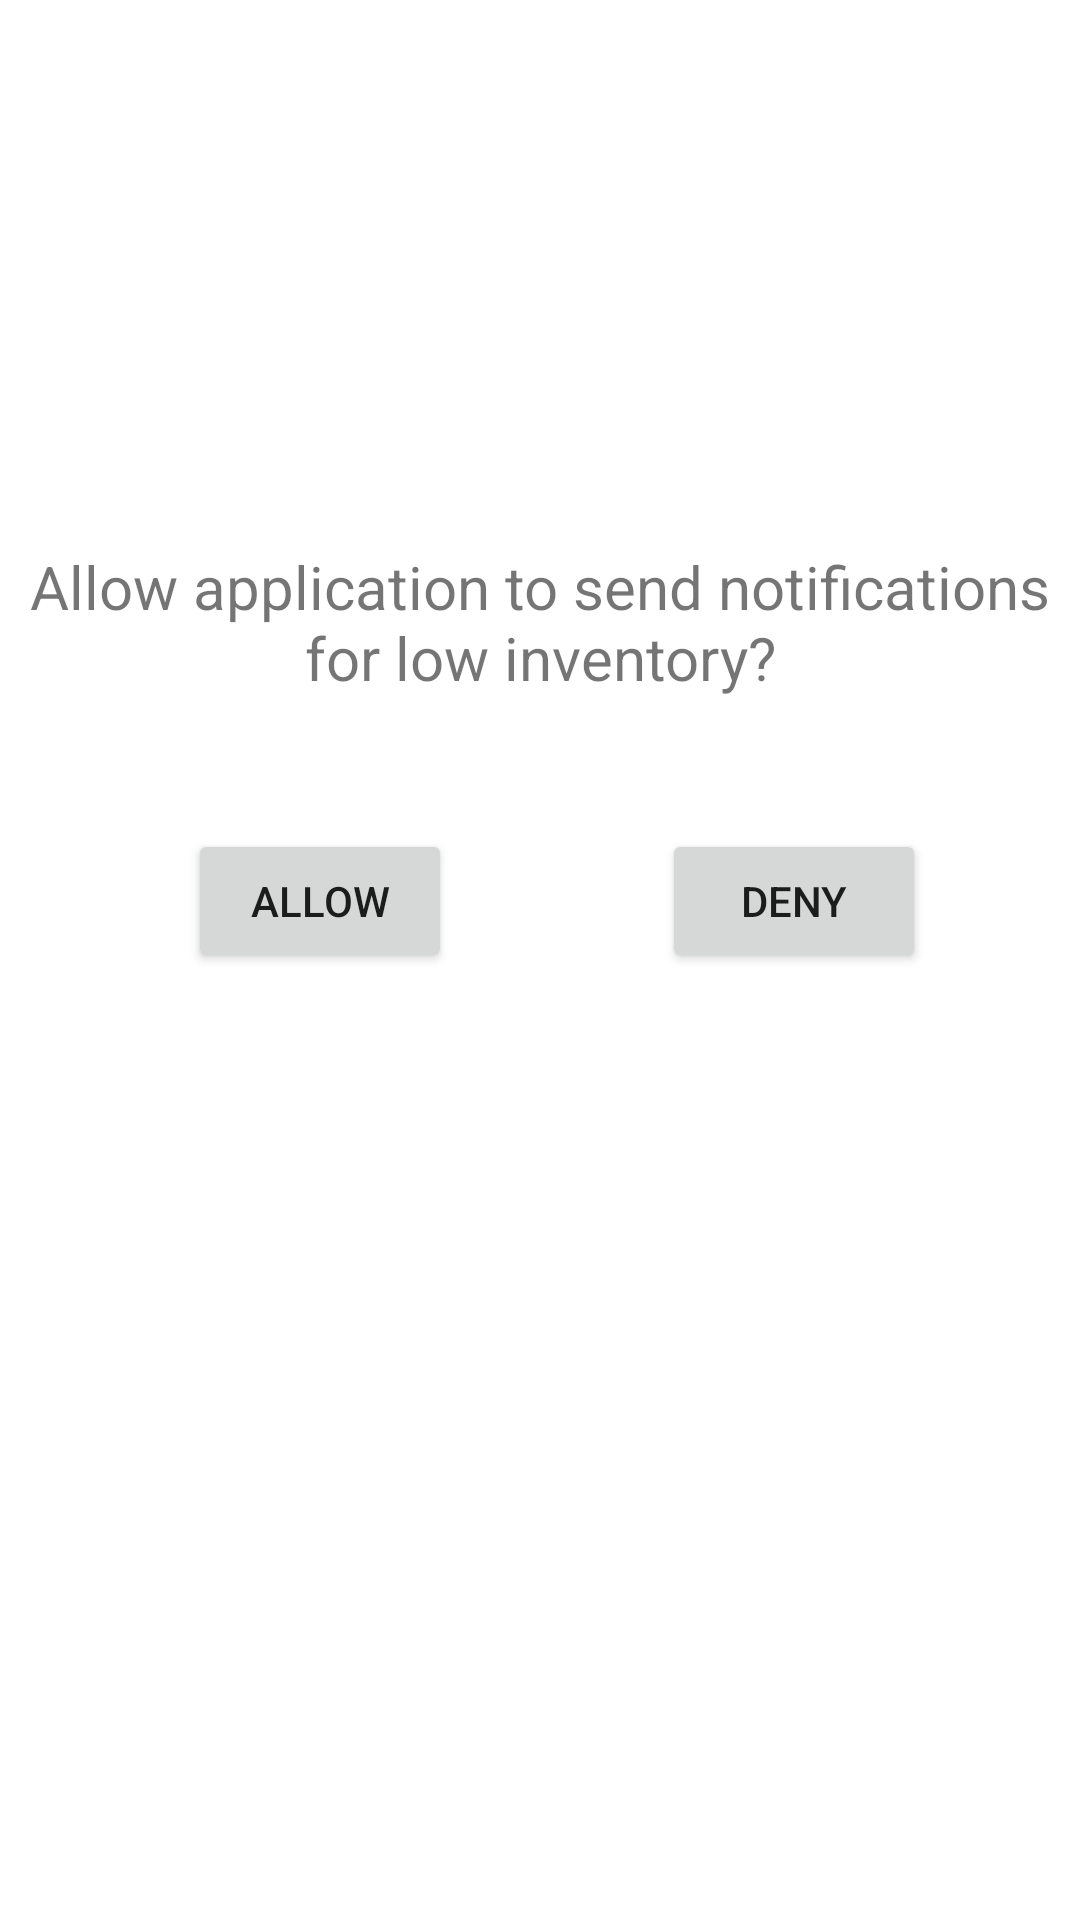

This screen was rendered from an Android layout file. Write that file and the resources it references.
<!-- AndroidManifest.xml: application theme Theme.SamanthaDurrInventoryProject -->
<!-- res/layout/fragment_request_information.xml -->
<?xml version="1.0" encoding="utf-8"?>
<androidx.constraintlayout.widget.ConstraintLayout xmlns:android="http://schemas.android.com/apk/res/android"
    xmlns:app="http://schemas.android.com/apk/res-auto"
    xmlns:tools="http://schemas.android.com/tools"
    android:id="@+id/frameLayout"
    android:layout_width="match_parent"
    android:layout_height="match_parent"
    tools:context=".RequestInformation">

    <TextView
        android:id="@+id/PermissionRequest"
        android:layout_width="385dp"
        android:layout_height="48dp"
        android:layout_marginTop="101dp"
        android:layout_marginBottom="580dp"
        android:text="Allow Access to Messages"
        android:textAlignment="center"
        android:textSize="24sp"
        app:layout_constraintBottom_toBottomOf="parent"
        app:layout_constraintEnd_toEndOf="parent"
        app:layout_constraintStart_toStartOf="parent"
        app:layout_constraintTop_toTopOf="parent" />

    <TextView
        android:id="@+id/AllowMessage"
        android:layout_width="wrap_content"
        android:layout_height="wrap_content"
        android:layout_marginTop="124dp"
        android:layout_marginBottom="406dp"
        android:text="Allow application to send notifications for low inventory?"
        android:textAlignment="center"
        android:textSize="20sp"
        app:layout_constraintBottom_toBottomOf="parent"
        app:layout_constraintEnd_toEndOf="parent"
        app:layout_constraintStart_toStartOf="parent"
        app:layout_constraintTop_toBottomOf="@+id/PermissionRequest" />

    <Button
        android:id="@+id/allowButton"
        android:layout_width="wrap_content"
        android:layout_height="wrap_content"
        android:layout_marginStart="100dp"
        android:layout_marginTop="43dp"
        android:layout_marginEnd="50dp"
        android:layout_marginBottom="315dp"
        android:text="Allow"
        app:layout_constraintBottom_toBottomOf="parent"
        app:layout_constraintEnd_toStartOf="@+id/denyButton"
        app:layout_constraintStart_toStartOf="parent"
        app:layout_constraintTop_toBottomOf="@+id/AllowMessage" />

    <Button
        android:id="@+id/denyButton"
        android:layout_width="wrap_content"
        android:layout_height="wrap_content"
        android:layout_marginStart="20dp"
        android:layout_marginTop="43dp"
        android:layout_marginEnd="89dp"
        android:layout_marginBottom="315dp"
        android:text="Deny"
        app:layout_constraintBottom_toBottomOf="parent"
        app:layout_constraintEnd_toEndOf="parent"
        app:layout_constraintStart_toEndOf="@+id/allowButton"
        app:layout_constraintTop_toBottomOf="@+id/AllowMessage" />
</androidx.constraintlayout.widget.ConstraintLayout>
<!-- resources referenced by this layout -->
<resources>
  <style name="Theme.SamanthaDurrInventoryProject" parent="Theme.MaterialComponents.DayNight.DarkActionBar">
          
          <item name="colorPrimary">@color/purple_500</item>
          <item name="colorPrimaryVariant">@color/purple_700</item>
          <item name="colorOnPrimary">@color/white</item>
          
          <item name="colorSecondary">@color/teal_200</item>
          <item name="colorSecondaryVariant">@color/teal_700</item>
          <item name="colorOnSecondary">@color/black</item>
          
          <item name="android:statusBarColor">?attr/colorPrimaryVariant</item>
          
      </style>
  <!-- not gathered from this repository: default colours our renderer supplied (Android Studio template values) -->
  <color name="purple_500">#FF6200EE</color>
  <color name="purple_700">#FF3700B3</color>
  <color name="teal_200">#FF03DAC5</color>
  <color name="teal_700">#FF018786</color>
  <color name="black">#FF000000</color>
  <color name="white">#FFFFFFFF</color>
</resources>
